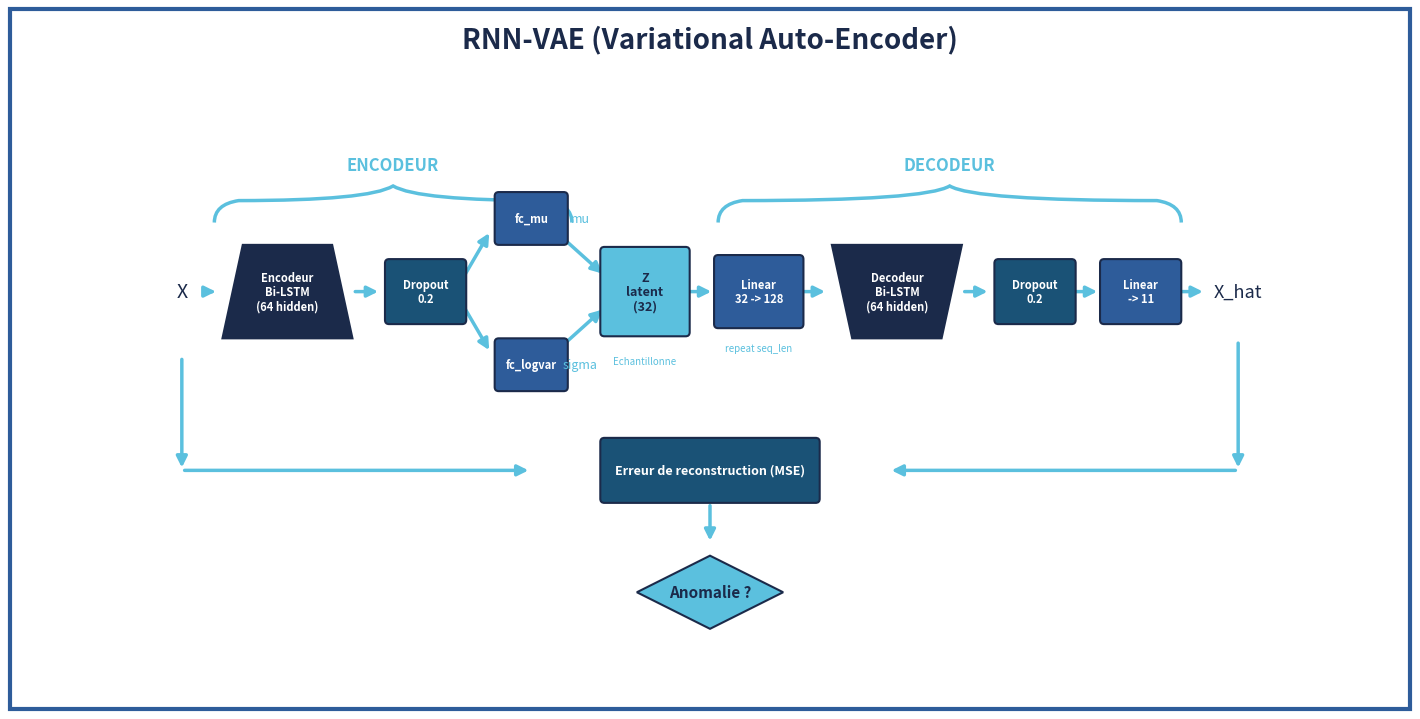
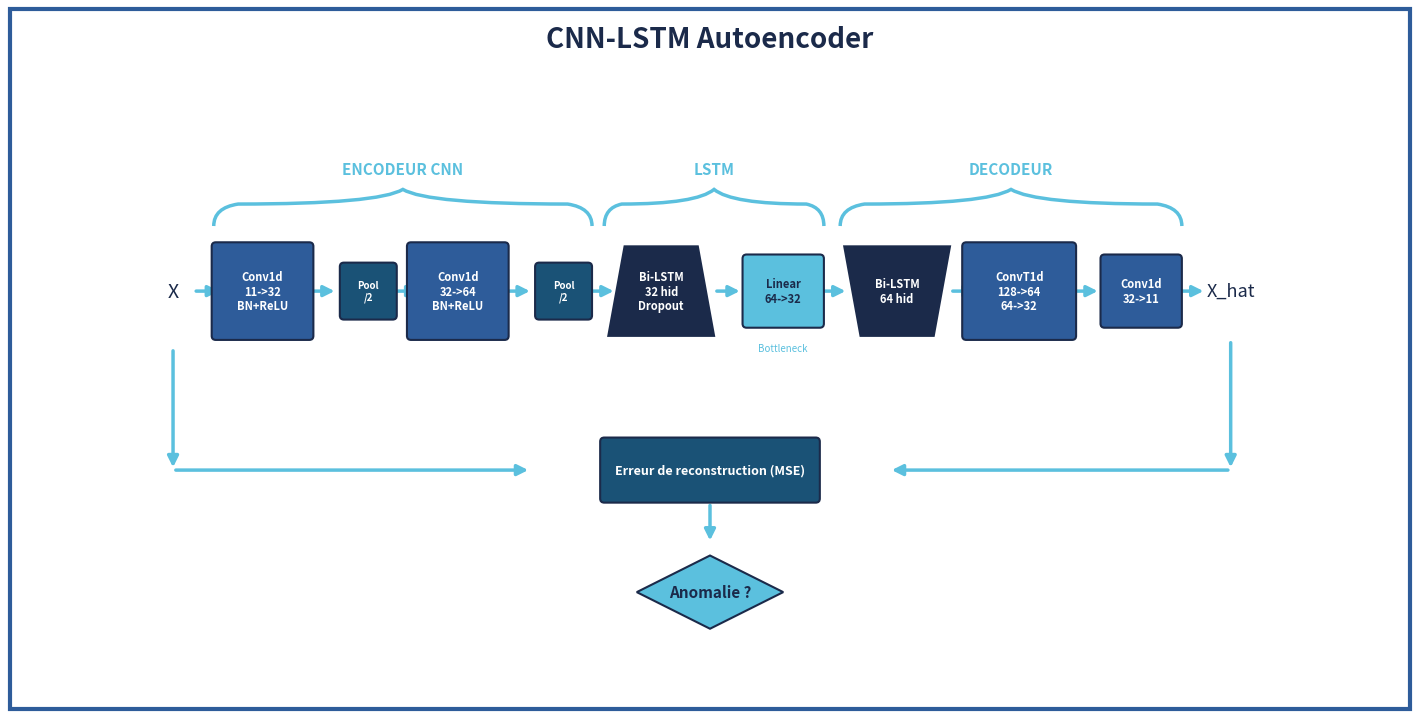

The matplotlib source for these figures, in order:
"""Genere les diagrammes d'architecture RNN-VAE et CNN-LSTM pour l'affiche CANlock."""

import matplotlib.pyplot as plt
from matplotlib.patches import FancyBboxPatch, PathPatch
from matplotlib.path import Path as MPath
from pathlib import Path

NAVY = "#1B2A4A"
BLUE = "#2E5C9A"
CYAN = "#5BC0DE"
DARK_TEAL = "#1A5276"
WHITE = "#FFFFFF"
BORDER_BLUE = "#2E5C9A"
ACCENT_GREEN = "#27AE60"

OUT_DIR = Path("doc/images/poster")
OUT_DIR.mkdir(parents=True, exist_ok=True)

# Espacement fleche standard
GAP = 0.35


def draw_box(ax, x, y, w, h, text, color=NAVY, text_color=WHITE, fontsize=9):
    box = FancyBboxPatch(
        (x - w/2, y - h/2), w, h,
        boxstyle="round,pad=0.05",
        facecolor=color, edgecolor=NAVY, linewidth=1.5, zorder=3
    )
    ax.add_patch(box)
    ax.text(x, y, text, ha="center", va="center", fontsize=fontsize,
            fontweight="bold", color=text_color, zorder=4,
            linespacing=1.15)
    return x - w/2, x + w/2  # left, right edges


def draw_trapezoid(ax, x, y, w_top, w_bot, h, text, color=NAVY, text_color=WHITE, fontsize=8):
    verts = [
        (x - w_bot/2, y - h/2), (x + w_bot/2, y - h/2),
        (x + w_top/2, y + h/2), (x - w_top/2, y + h/2),
        (x - w_bot/2, y - h/2),
    ]
    ax.add_patch(plt.Polygon(verts, facecolor=color, edgecolor=NAVY, linewidth=1.5, zorder=3))
    ax.text(x, y, text, ha="center", va="center", fontsize=fontsize,
            fontweight="bold", color=text_color, zorder=4, linespacing=1.15)
    hw = max(w_top, w_bot) / 2
    return x - hw, x + hw


def draw_diamond(ax, x, y, w, h, text, color=CYAN, text_color=NAVY, fontsize=10):
    verts = [[x, y + h/2], [x + w/2, y], [x, y - h/2], [x - w/2, y]]
    ax.add_patch(plt.Polygon(verts, facecolor=color, edgecolor=NAVY, linewidth=1.5, zorder=3))
    ax.text(x, y, text, ha="center", va="center", fontsize=fontsize,
            fontweight="bold", color=text_color, zorder=4)


def draw_arrow(ax, x1, y1, x2, y2, color=CYAN, lw=2.5):
    ax.annotate("", xy=(x2, y2), xytext=(x1, y1),
                arrowprops=dict(arrowstyle="-|>", color=color, lw=lw, mutation_scale=16),
                zorder=2)


def draw_label(ax, x, y, text, color=CYAN, fontsize=9):
    ax.text(x, y, text, ha="center", va="center", fontsize=fontsize,
            color=color, fontstyle="italic", zorder=5)


def draw_brace(ax, x1, x2, y, height=0.4, text="", color=CYAN, fontsize=11):
    mid = (x1 + x2) / 2
    q = min(0.3, (x2 - x1) * 0.08)
    verts = [
        (x1, y), (x1, y + height * 0.5),
        (x1 + q, y + height * 0.6), (mid - q, y + height * 0.6),
        (mid, y + height),
        (mid + q, y + height * 0.6), (x2 - q, y + height * 0.6),
        (x2, y + height * 0.5), (x2, y),
    ]
    codes = [MPath.MOVETO] + [MPath.CURVE3, MPath.CURVE3] * 4
    ax.add_patch(PathPatch(MPath(verts, codes), facecolor="none",
                           edgecolor=color, lw=2.5, zorder=2))
    if text:
        ax.text(mid, y + height + 0.15, text, ha="center", va="bottom",
                fontsize=fontsize, fontweight="bold", color=color, zorder=5)


def add_border(fig):
    fig.patches.append(plt.Rectangle(
        (0, 0), 1, 1, transform=fig.transFigure,
        fill=False, edgecolor=BORDER_BLUE, linewidth=3, zorder=100
    ))


# =========================================================================
#  RNN-VAE
# =========================================================================
def fig_rnn_vae():
    fig, ax = plt.subplots(figsize=(14, 7))
    fig.set_facecolor(WHITE); ax.set_facecolor(WHITE); ax.axis("off")
    ax.set_xlim(0, 14); ax.set_ylim(-2.5, 5.8); ax.set_aspect("equal")

    ax.text(7, 5.5, "RNN-VAE (Variational Auto-Encoder)",
            ha="center", fontsize=20, fontweight="bold", color=NAVY)

    Y = 2.5
    BH = 1.15
    BW = 1.4

    # --- Positions (evenly spaced) ---
    # X=0.5 label | 1.6 enc_lstm | 3.4 dropout | 5.0 mu/logvar | 6.6 Z |
    #             | 8.2 linear   | 9.8 dec_lstm | 11.4 linear_out | 12.8 X_hat

    # X input
    draw_label(ax, 0.5, Y, "X", color=NAVY, fontsize=14)
    draw_arrow(ax, 0.8, Y, 1.0 - 0.05, Y)

    # Encodeur Bi-LSTM
    draw_trapezoid(ax, 1.8, Y, 1.1, 1.6, BH,
                   "Encodeur\nBi-LSTM\n(64 hidden)", color=NAVY, fontsize=8)
    draw_arrow(ax, 2.6, Y, 2.6 + GAP, Y)

    # Dropout
    draw_box(ax, 3.5, Y, 0.9, 0.7, "Dropout\n0.2", color=DARK_TEAL, fontsize=8)
    draw_arrow(ax, 3.95, Y + 0.15, 4.3, Y + 0.75)
    draw_arrow(ax, 3.95, Y - 0.15, 4.3, Y - 0.75)

    # fc_mu / fc_logvar
    draw_box(ax, 4.8, Y + 0.9, 0.8, 0.55, "fc_mu", color=BLUE, fontsize=8)
    draw_box(ax, 4.8, Y - 0.9, 0.8, 0.55, "fc_logvar", color=BLUE, fontsize=8)
    draw_label(ax, 5.4, Y + 0.9, "mu", fontsize=9)
    draw_label(ax, 5.4, Y - 0.9, "sigma", fontsize=9)

    # Z latent
    draw_arrow(ax, 5.2, Y + 0.65, 5.7, Y + 0.2)
    draw_arrow(ax, 5.2, Y - 0.65, 5.7, Y - 0.2)
    draw_box(ax, 6.2, Y, 1.0, 1.0, "Z\nlatent\n(32)", color=CYAN, text_color=NAVY, fontsize=9)
    draw_label(ax, 6.2, Y - 0.85, "Echantillonne", fontsize=7)
    draw_arrow(ax, 6.7, Y, 6.7 + GAP, Y)

    # Linear expand
    draw_box(ax, 7.6, Y, 1.0, 0.8, "Linear\n32 -> 128", color=BLUE, fontsize=8)
    draw_label(ax, 7.6, Y - 0.7, "repeat seq_len", fontsize=7)
    draw_arrow(ax, 8.1, Y, 8.1 + GAP, Y)

    # Decodeur Bi-LSTM
    draw_trapezoid(ax, 9.3, Y, 1.6, 1.1, BH,
                   "Decodeur\nBi-LSTM\n(64 hidden)", color=NAVY, fontsize=8)
    draw_arrow(ax, 10.1, Y, 10.1 + GAP, Y)

    # Dropout dec
    draw_box(ax, 11.0, Y, 0.9, 0.7, "Dropout\n0.2", color=DARK_TEAL, fontsize=8)
    draw_arrow(ax, 11.45, Y, 11.45 + GAP, Y)

    # Output linear
    draw_box(ax, 12.3, Y, 0.9, 0.7, "Linear\n-> 11", color=BLUE, fontsize=8)
    draw_arrow(ax, 12.75, Y, 12.75 + GAP, Y)

    # X_hat
    draw_label(ax, 13.5, Y, "X_hat", color=NAVY, fontsize=13)

    # --- Accolades ---
    brace_y = 3.35
    draw_brace(ax, 0.9, 5.3, brace_y, height=0.45, text="ENCODEUR", fontsize=12)
    draw_brace(ax, 7.1, 12.8, brace_y, height=0.45, text="DECODEUR", fontsize=12)

    # --- Erreur de reconstruction ---
    err_y = 0.3
    draw_arrow(ax, 0.5, Y - 0.8, 0.5, err_y)
    draw_arrow(ax, 0.5, err_y, 4.8, err_y)
    draw_arrow(ax, 13.5, Y - 0.6, 13.5, err_y)
    draw_arrow(ax, 13.5, err_y, 9.2, err_y)

    draw_box(ax, 7.0, err_y, 2.6, 0.7,
             "Erreur de reconstruction (MSE)", color=DARK_TEAL, fontsize=9)

    # Fleche vers anomalie
    draw_arrow(ax, 7.0, err_y - 0.4, 7.0, err_y - 0.9)

    # Losange
    draw_diamond(ax, 7.0, err_y - 1.5, 1.8, 0.9,
                 "Anomalie ?", fontsize=11)

    add_border(fig)
    fig.tight_layout(pad=0.8)
    fig.savefig(OUT_DIR / "architecture_rnn_vae.png", dpi=250, bbox_inches="tight",
                facecolor=WHITE)
    plt.close()
    print(f"[+] {OUT_DIR / 'architecture_rnn_vae.png'}")


# =========================================================================
#  CNN-LSTM
# =========================================================================
def fig_cnn_lstm():
    fig, ax = plt.subplots(figsize=(14, 7))
    fig.set_facecolor(WHITE); ax.set_facecolor(WHITE); ax.axis("off")
    ax.set_xlim(0, 14); ax.set_ylim(-2.5, 5.8); ax.set_aspect("equal")

    ax.text(7, 5.5, "CNN-LSTM Autoencoder",
            ha="center", fontsize=20, fontweight="bold", color=NAVY)

    Y = 2.5
    BH = 1.1
    BW_S = 0.9   # small box
    BW_M = 1.15  # medium box
    BW_L = 1.3   # large box

    # --- Positions regulieres ---
    # 0.4 X | 1.3 conv1 | 2.5 pool | 3.5 conv2 | 4.7 pool | 5.8 bilstm_enc |
    #       | 7.1 bottleneck | 8.3 bilstm_dec | 9.7 convT | 11.0 conv_out | 12.2 interp | 13.2 X_hat

    # X input
    draw_label(ax, 0.4, Y, "X", color=NAVY, fontsize=14)
    draw_arrow(ax, 0.65, Y, 0.65 + GAP, Y)

    # Conv1d #1
    draw_box(ax, 1.5, Y, BW_M, BH, "Conv1d\n11->32\nBN+ReLU", color=BLUE, fontsize=8)
    draw_arrow(ax, 2.07, Y, 2.07 + GAP, Y)

    # Pool /2
    draw_box(ax, 2.8, Y, 0.6, 0.6, "Pool\n/2", color=DARK_TEAL, fontsize=7)
    draw_arrow(ax, 3.1, Y, 3.1 + GAP, Y)

    # Conv1d #2
    draw_box(ax, 3.9, Y, BW_M, BH, "Conv1d\n32->64\nBN+ReLU", color=BLUE, fontsize=8)
    draw_arrow(ax, 4.47, Y, 4.47 + GAP, Y)

    # Pool /2
    draw_box(ax, 5.2, Y, 0.6, 0.6, "Pool\n/2", color=DARK_TEAL, fontsize=7)
    draw_arrow(ax, 5.5, Y, 5.5 + GAP, Y)

    # Bi-LSTM enc
    draw_trapezoid(ax, 6.4, Y, 0.9, 1.3, BH,
                   "Bi-LSTM\n32 hid\nDropout", color=NAVY, fontsize=8)
    draw_arrow(ax, 7.05, Y, 7.05 + GAP, Y)

    # Bottleneck
    draw_box(ax, 7.9, Y, BW_S, 0.8, "Linear\n64->32", color=CYAN, text_color=NAVY, fontsize=8)
    draw_label(ax, 7.9, Y - 0.7, "Bottleneck", fontsize=7)
    draw_arrow(ax, 8.35, Y, 8.35 + GAP, Y)

    # Bi-LSTM dec
    draw_trapezoid(ax, 9.3, Y, 1.3, 0.9, BH,
                   "Bi-LSTM\n64 hid", color=NAVY, fontsize=8)
    draw_arrow(ax, 9.95, Y, 9.95 + GAP, Y)

    # ConvTranspose1d
    draw_box(ax, 10.8, Y, BW_L, BH, "ConvT1d\n128->64\n64->32", color=BLUE, fontsize=8)
    draw_arrow(ax, 11.45, Y, 11.45 + GAP, Y)

    # Conv1d final
    draw_box(ax, 12.3, Y, BW_S, 0.8, "Conv1d\n32->11", color=BLUE, fontsize=8)
    draw_arrow(ax, 12.75, Y, 12.75 + GAP, Y)

    # X_hat
    draw_label(ax, 13.4, Y, "X_hat", color=NAVY, fontsize=13)

    # --- Accolades ---
    brace_y = 3.3
    draw_brace(ax, 0.9, 5.55, brace_y, height=0.45, text="ENCODEUR CNN", fontsize=11)
    draw_brace(ax, 5.7, 8.4, brace_y, height=0.45, text="LSTM", fontsize=11)
    draw_brace(ax, 8.6, 12.8, brace_y, height=0.45, text="DECODEUR", fontsize=11)

    # --- Erreur de reconstruction ---
    err_y = 0.3
    draw_arrow(ax, 0.4, Y - 0.7, 0.4, err_y)
    draw_arrow(ax, 0.4, err_y, 4.8, err_y)
    draw_arrow(ax, 13.4, Y - 0.6, 13.4, err_y)
    draw_arrow(ax, 13.4, err_y, 9.2, err_y)

    draw_box(ax, 7.0, err_y, 2.6, 0.7,
             "Erreur de reconstruction (MSE)", color=DARK_TEAL, fontsize=9)

    draw_arrow(ax, 7.0, err_y - 0.4, 7.0, err_y - 0.9)

    draw_diamond(ax, 7.0, err_y - 1.5, 1.8, 0.9,
                 "Anomalie ?", fontsize=11)

    add_border(fig)
    fig.tight_layout(pad=0.8)
    fig.savefig(OUT_DIR / "architecture_cnn_lstm.png", dpi=250, bbox_inches="tight",
                facecolor=WHITE)
    plt.close()
    print(f"[+] {OUT_DIR / 'architecture_cnn_lstm.png'}")


if __name__ == "__main__":
    fig_rnn_vae()
    fig_cnn_lstm()
    print("\n[+] Diagrammes d'architecture generes dans doc/images/poster/")
